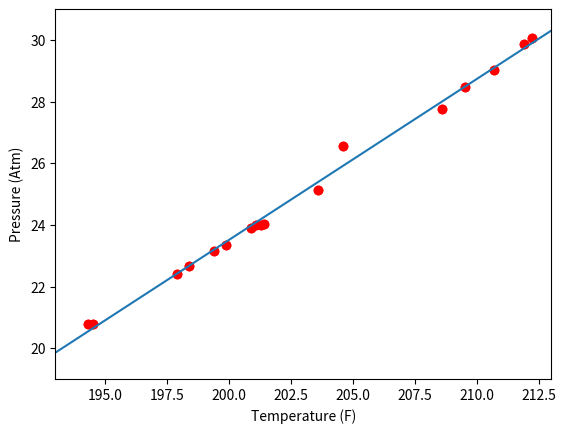

Write the Python code that produced this figure.
from __future__ import division, print_function, unicode_literals
import numpy as np
import matplotlib.pyplot as plt
# Temp (F degree)
X = np.array([[194.5, 194.3, 197.9, 198.4, 199.4, 199.9, 200.9, 201.1, 201.4, 201.3, 203.6, 204.6, 209.5, 208.6, 210.7,211.9, 212.2]]).T
# Press (Atm)
y = np.array([[20.79,20.79,22.4,22.67,23.15,23.35,23.89,23.99,24.02,24.01,25.14,26.57,28.49,27.76,29.04,29.88,30.06]]).T
# Visualize data
plt.plot(X, y, 'ro')
plt.axis([193, 213, 19, 31])
plt.xlabel('Temperature (F)')
plt.ylabel('Pressure (Atm)')
plt.show()

# Building Xbar
one = np.ones((X.shape[0], 1))
Xbar = np.concatenate((one, X), axis = 1)
# Calculating weights of the fitting line
A = np.dot(Xbar.T, Xbar)
b = np.dot(Xbar.T, y)
w = np.dot(np.linalg.pinv(A), b)
print('w = ', w)
# Preparing the fitting line
w_0 = w[0][0]
w_1 = w[1][0]
x0 = np.linspace(193, 213, 2)
y0 = w_0 + w_1*x0
# Drawing the fitting line
plt.plot(X.T, y.T, 'ro')
plt.plot(x0, y0)
# data
# the fitting line
plt.axis([193, 213, 19, 31])
plt.xlabel('Temperature (F)')
plt.ylabel('Pressure (Atm)')
plt.show()